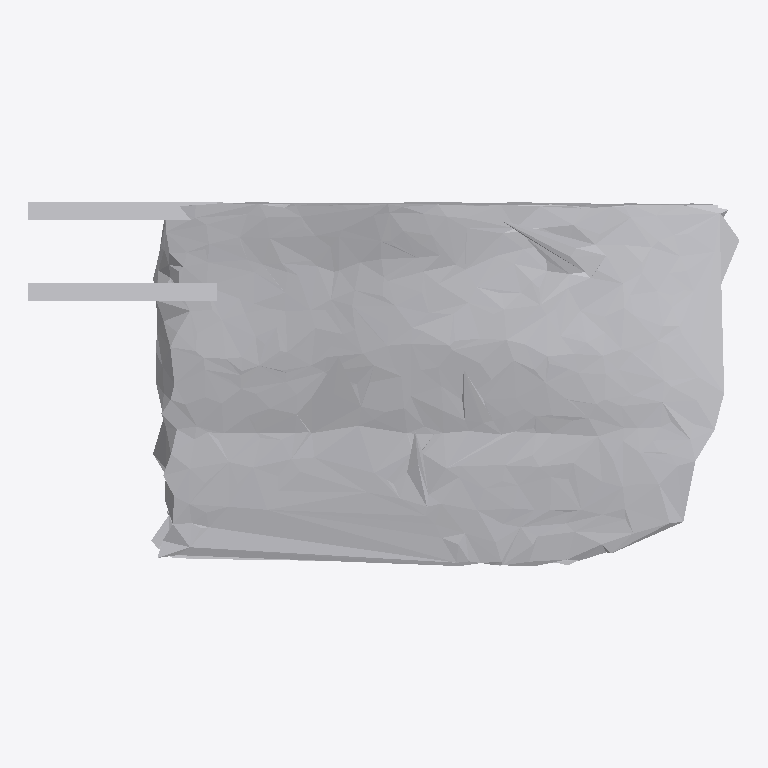
Plan cut of the same IFC building model at storey 'Ground Floor' (level 0.00 m, cut at 1.40 m), seen from above with north up, elements coloured by IFC class: 1 other element (light grey). No cut surface shows.
Extent 0.851 m × 0.437 m × 0.189 m (x, y, z). Storeys (1): Ground Floor at 0.00 m. Elements (1): 1 IfcFurniture.

HEADER;
FILE_DESCRIPTION(('ViewDefinition [CoordinationView]'),'2;1');
FILE_NAME('','2026-07-12T15:44:42',(''),(''),'IfcOpenShell 0.8.0','IfcOpenShell 0.8.0','');
FILE_SCHEMA(('IFC4'));
ENDSEC;
DATA;
#17=IFCPROJECT('3GMD7Wyib43vDB5Lz7Xwlp',#5,'Office Project',$,$,$,$,(#15),#10);
#20=IFCSITE('2NQq33Eq1Coh4Dt8zO69Pm',#5,'Site',$,$,#19,$,$,.ELEMENT.,$,$,$,$,$);
#22=IFCBUILDING('0_XRtsf6LCPwp0fWoqIy4$',#5,'Building',$,$,#21,$,$,.ELEMENT.,$,$,$);
#24=IFCBUILDINGSTOREY('2gDlHAX6HAWxuN9IR3bvoj',#5,'Ground Floor',$,$,#23,$,$,.ELEMENT.,0.0);
#35=IFCFURNITURE('0Utf3Cqvz0GOfbei2K_RWI',#5,'table',$,$,#34,#31,$,$);
ENDSEC;
